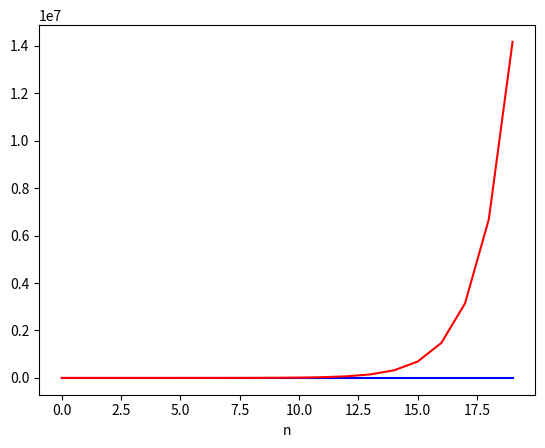

The matplotlib source for this figure:
import numpy as np
import matplotlib.pyplot as plt

'''
Part A
INPUT: array with length 100
'''

def y(n , x):
    '''
    :param n: discrete time variable
    :param x: x[n] discrete time signal (array)
    :return: y[n] discrete time outputt (array)
    Initial values:
    y[0]=1, y[1]=1
    '''
    if (n == 0):
        return 1
    elif (n == 1):
        return 1
    # Equation: y[n] -4y[n-1]+4y[n-2]=20x[n]+10x[n-1]
    return (4 * y(n - 1, x) - 4 * y(n - 2, x) + 20 * x[n] + 10 * x[n - 1])

def y_non_recursive(n,x,ymin1,ymin2):
    #function that makes our life easier to computer many values fo y..
    if n==0:
        return ymin2
    if n==1:
        return ymin1
    return 4*ymin1-4*ymin2+20*x[n]+10*x[n-1]


'''
(Not) Inverse example
With input x1=[0,0,0,0] x2=[5,0,0,0]
we get y1=y2, and therefore the system is not inverted
'''
print ('(Not) Inverse example')
x1 = np.zeros((4,), dtype=int)
x2 = np.array([5, 0, 0, 0])
y1 = np.zeros((4,), dtype=int)
y2 = np.zeros((4,), dtype=int)
for n in range(0, 4):
   y1[n] = y(n, x1)
   y2[n] = y(n, x2)

print ('y1={0}'.format(y1))
print ('y2={0}'.format(y2))

'''
# (Not) Stability example
x1 is a bounded input x1=delta[1] though y1 is not bounded (see graph..)
'''
x = np.zeros((20,), dtype=int)
x[1]=1
y = np.zeros((20,), dtype=int)
y[0]=1
y[1]=0
for n in range(2, 20):
   y[n] = y_non_recursive(n, x, y[n-1], y[n-2])

n=range(0,20)
plt.plot(n,x, 'b', label="x[n]")
plt.plot(n,y, 'r', label="y[n]")
plt.xlabel('n')
plt.show()
